Run: headless pygame with SDL's dummy video driver; simulated clock (each Clock.tick advances the game by its frame time, no real sleeping); random seed 0; keys injected as events and as key.get_pressed() state; no mouse input.
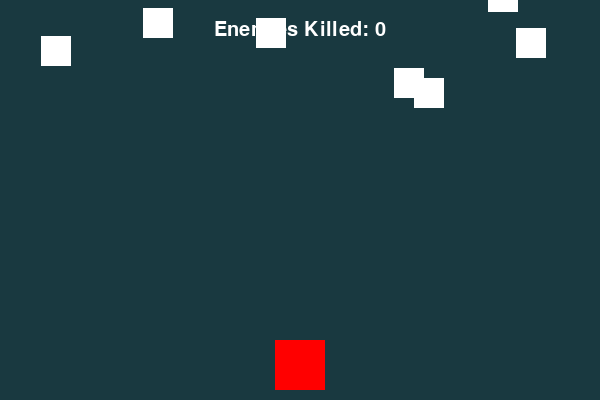
Frame 1 of 4 · flips 1–60 · no input
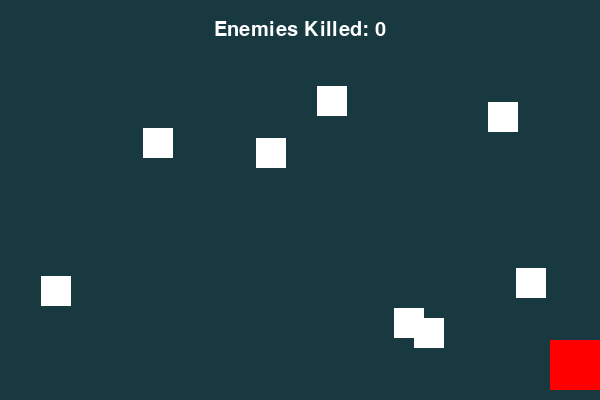
Frame 2 of 4 · flips 61–180 · tapped SPACE, RETURN · held RIGHT (→), D
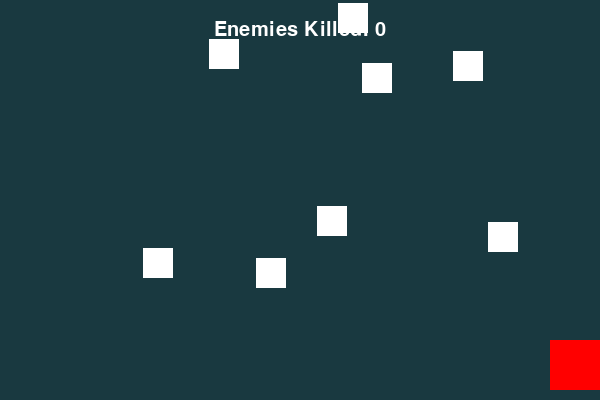
Frame 3 of 4 · flips 181–300 · held DOWN (↓), S
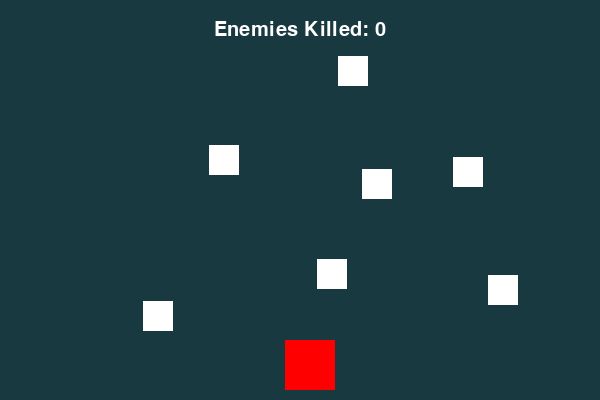
Frame 4 of 4 · flips 301–420 · held LEFT (←), A, UP (↑), W

The pygame program that drew these frames:

import pygame
import random

# Initialize Pygame
pygame.init()

# Colors
WHITE = (255, 255, 255)
BG = (25, 57, 64)
RED = (255, 0, 0)

# Screen size
SCREEN_WIDTH = 600
SCREEN_HEIGHT = 400

# Initialize screen
screen = pygame.display.set_mode((SCREEN_WIDTH, SCREEN_HEIGHT))
pygame.display.set_caption("AI TEORI KELOMPOK 23")

# Class for the player's spaceship
class Player(pygame.sprite.Sprite):
    def __init__(self):
        super().__init__()
        self.image = pygame.Surface((50, 50))
        self.image.fill(RED)
        self.rect = self.image.get_rect()
        self.rect.centerx = SCREEN_WIDTH // 2
        self.rect.bottom = SCREEN_HEIGHT - 10
        self.speed_x = 0
        self.all_sprites = pygame.sprite.Group()  # Define all_sprites as an attribute
        self.all_sprites.add(self)

    def update(self):
        # Get the keys pressed
        keystate = pygame.key.get_pressed()
        # Update speed based on keys pressed
        if keystate[pygame.K_LEFT]:
            self.speed_x = -5
        elif keystate[pygame.K_RIGHT]:
            self.speed_x = 5
        else:
            self.speed_x = 0
        # Update position based on speed
        self.rect.x += self.speed_x
        # Ensure the player stays within the screen boundaries
        if self.rect.right > SCREEN_WIDTH:
            self.rect.right = SCREEN_WIDTH
        if self.rect.left < 0:
            self.rect.left = 0

    def shoot(self, bullets):  # Add bullets as a parameter
        bullet = Bullet(self.rect.centerx, self.rect.top)
        self.all_sprites.add(bullet)
        bullets.add(bullet)  # Add bullet to the bullets group

# Class for the enemy
class Enemy(pygame.sprite.Sprite):
    def __init__(self):
        super().__init__()
        self.image = pygame.Surface((30, 30))
        self.image.fill(WHITE)
        self.rect = self.image.get_rect()
        self.rect.x = random.randrange(SCREEN_WIDTH - self.rect.width)
        self.rect.y = random.randrange(-100, -40)
        self.speed_y = random.randrange(1, 3)

    def update(self):
        # Update posisi musuh
        self.rect.y += self.speed_y
        # Jika musuh keluar dari layar, reset posisinya ke atas
        if self.rect.top > SCREEN_HEIGHT + 10:
            self.rect.x = random.randrange(SCREEN_WIDTH - self.rect.width)
            self.rect.y = random.randrange(-100, -40)
            self.speed_y = random.randrange(1, 3)

# Class for the bullets
class Bullet(pygame.sprite.Sprite):
    def __init__(self, x, y):
        super().__init__()
        self.image = pygame.Surface((5, 10))
        self.image.fill(WHITE)
        self.rect = self.image.get_rect()
        self.rect.centerx = x
        self.rect.bottom = y
        self.speed_y = -10

    def update(self):
        # Update posisi peluru
        self.rect.y += self.speed_y
        # Hapus peluru jika sudah di luar layar
        if self.rect.bottom < 0:
            self.kill()

# Fungsi untuk membuat musuh
def create_enemies(num_enemies):
    enemies = pygame.sprite.Group()
    for _ in range(num_enemies):
        enemy = Enemy()
        enemies.add(enemy)
    return enemies

# Fungsi untuk display teks di layar
def display_text(text, x, y):
    font = pygame.font.Font(None, 30)
    text_surface = font.render(text, True, WHITE)
    text_rect = text_surface.get_rect()
    text_rect.center = (x, y)
    screen.blit(text_surface, text_rect)

# Fungsi utama permainan
def main():
    # Inisialisasi
    clock = pygame.time.Clock()
    player = Player()
    all_sprites = pygame.sprite.Group()
    all_sprites.add(player)
    enemies = create_enemies(8)
    bullets = pygame.sprite.Group()  # Define bullets here
    enemies_killed = 0

    # Loop utama permainan
    running = True
    while running:
        # Event handling
        for event in pygame.event.get():
            if event.type == pygame.QUIT:
                running = False
            elif event.type == pygame.KEYDOWN:
                if event.key == pygame.K_SPACE:
                    player.shoot(bullets)  # Pass bullets group as a parameter to shoot() method

        # Update
        all_sprites.update()
        enemies.update()
        bullets.update()

        # Check for collisions between player and enemies
        hits = pygame.sprite.spritecollide(player, enemies, True)
        if hits:
            running = False

        # Check for collisions between bullets and enemies
        for bullet in bullets:
            hits = pygame.sprite.spritecollide(bullet, enemies, True)
            for hit in hits:
                enemies_killed += 1
                bullet.kill()

        # Render
        screen.fill(BG)
        all_sprites.draw(screen)
        enemies.draw(screen)
        bullets.draw(screen)
        display_text("Enemies Killed: {}".format(enemies_killed), SCREEN_WIDTH // 2, 30)

        # Update display
        pygame.display.flip()

        # Batasi kecepatan frame
        clock.tick(60)

    # Tampilkan skor terakhir setelah permainan berakhir
    print("Musuh yang dibunuh: {}".format(enemies_killed))

    pygame.quit()

# Jalankan game
if __name__ == "__main__":
    main()
